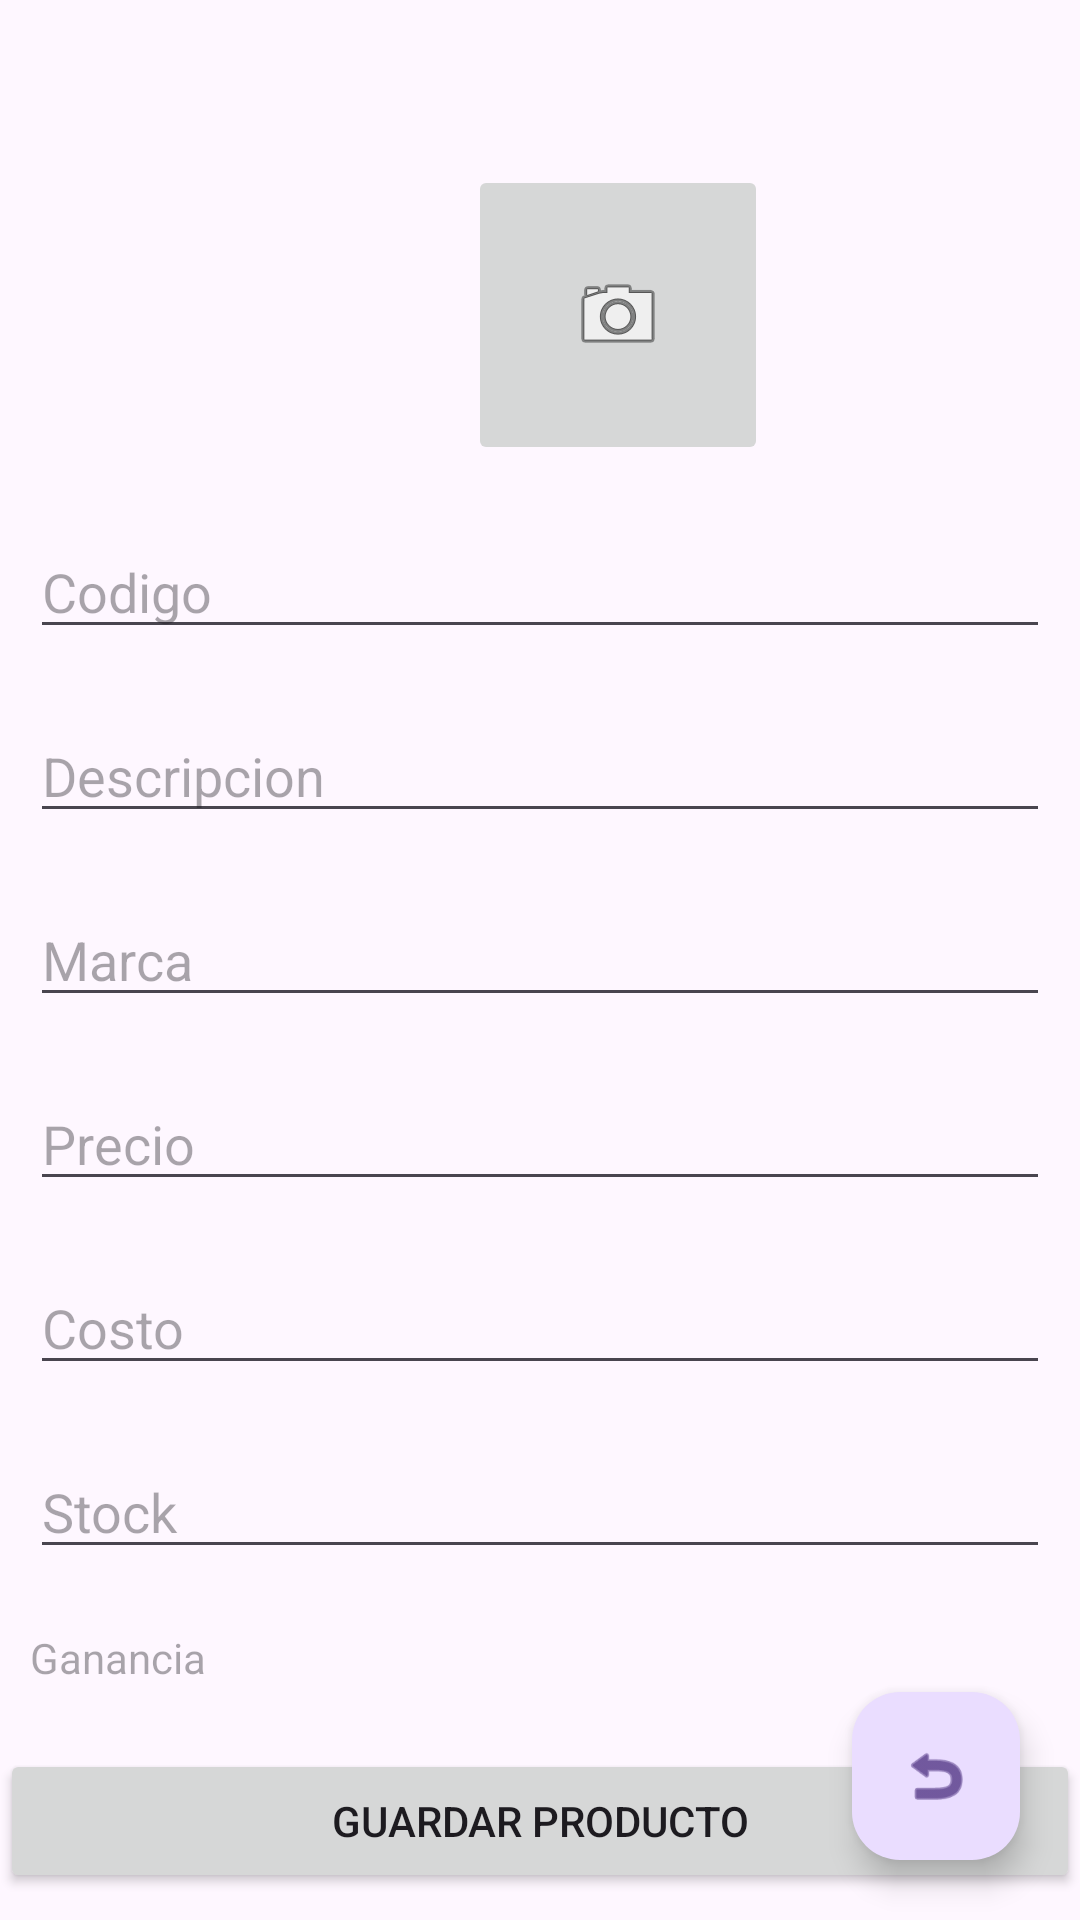

The Android layout XML behind this screen, and the referenced resources:
<!-- AndroidManifest.xml: application theme Theme.ProductoSQL -->
<!-- res/layout/activity_main.xml -->
<?xml version="1.0" encoding="utf-8"?>
<RelativeLayout xmlns:android="http://schemas.android.com/apk/res/android"
    xmlns:app="http://schemas.android.com/apk/res-auto"
    xmlns:tools="http://schemas.android.com/tools"
    android:layout_width="match_parent"
    android:layout_height="match_parent"
    tools:context=".MainActivity">


    <ImageButton
        android:id="@+id/imgProductos"
        android:layout_width="100dp"
        android:layout_height="100dp"
        android:layout_alignParentStart="true"
        android:layout_alignParentTop="true"
        android:layout_alignParentRight="true"
        android:layout_marginStart="156dp"
        android:layout_marginTop="55dp"
        android:layout_marginRight="155dp"
        android:src="@android:drawable/ic_menu_camera" />

    <EditText
        android:id="@+id/txtCodigo"
        android:layout_marginTop="20dp"
        android:hint="Codigo"
        android:layout_marginLeft="10dp"
        android:layout_marginRight="10dp"
        android:layout_below="@+id/imgProductos"
        android:layout_width="match_parent"
        android:layout_height="wrap_content"/>

    <EditText
        android:id="@+id/txtDescripcion"
        android:layout_marginTop="20dp"
        android:hint="Descripcion"
        android:layout_below="@id/txtCodigo"
        android:layout_marginLeft="10dp"
        android:layout_marginRight="10dp"
        android:layout_width="match_parent"
        android:layout_height="wrap_content"/>
    <EditText
        android:id="@+id/txtMarca"
        android:layout_marginTop="20dp"
        android:hint="Marca"
        android:layout_below="@id/txtDescripcion"
        android:layout_marginLeft="10dp"
        android:layout_marginRight="10dp"
        android:layout_width="match_parent"
        android:layout_height="wrap_content"/>
    <EditText
        android:id="@+id/txtPrecio"
        android:layout_marginTop="20dp"
        android:hint="Precio"
        android:layout_below="@id/txtMarca"
        android:layout_marginLeft="10dp"
        android:layout_marginRight="10dp"
        android:layout_width="match_parent"
        android:layout_height="wrap_content"/>

    <EditText
        android:id="@+id/txtCosto"
        android:layout_marginTop="20dp"
        android:hint="Costo"
        android:layout_below="@id/txtPrecio"
        android:layout_marginLeft="10dp"
        android:layout_marginRight="10dp"
        android:layout_width="match_parent"
        android:layout_height="wrap_content"/>
    <EditText
        android:id="@+id/txtStock"
        android:layout_marginTop="20dp"
        android:hint="Stock"
        android:layout_below="@id/txtCosto"
        android:layout_marginLeft="10dp"
        android:layout_marginRight="10dp"
        android:layout_width="match_parent"
        android:layout_height="wrap_content"/>

    <TextView
        android:id="@+id/ganancias"
        android:layout_marginTop="20dp"
        android:hint="Ganancia"
        android:layout_width="wrap_content"
        android:layout_height="wrap_content"
        android:layout_below="@id/txtStock"
        android:layout_marginLeft="10dp"
        android:layout_marginRight="10dp"
        />




    <Button
        android:id="@+id/btnGuardarProucto"
        android:text="GUARDAR PRODUCTO"
        android:layout_below="@id/txtStock"
        android:layout_marginTop="60dp"
        android:layout_width="match_parent"
        android:layout_height="wrap_content"/>

    <com.google.android.material.floatingactionbutton.FloatingActionButton
        android:id="@+id/btnRegresarListaProductos"
        android:layout_width="wrap_content"
        android:layout_height="wrap_content"
        android:layout_alignParentRight="true"
        android:layout_alignParentBottom="true"
        android:layout_marginStart="20dp"
        android:layout_marginTop="20dp"
        android:layout_marginEnd="20dp"
        android:layout_marginBottom="20dp"
        android:src="@android:drawable/ic_menu_revert" />
</RelativeLayout>
<!-- resources referenced by this layout -->
<resources>
  <style name="Theme.ProductoSQL" parent="Base.Theme.ProductoSQL" />
  <style name="Base.Theme.ProductoSQL" parent="Theme.Material3.DayNight.NoActionBar">
          
          
      </style>
</resources>
